Image classification data set "LumbarSpinalStenosis" (HitikaGhanani/Lumbar-Spine-Analysis on GitHub). Class labels (3): herniated disc, no stenosis, thecal sac.

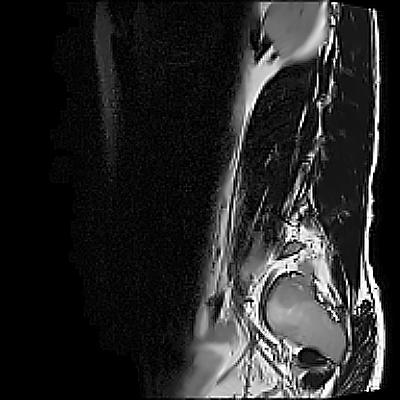
Label: herniated disc

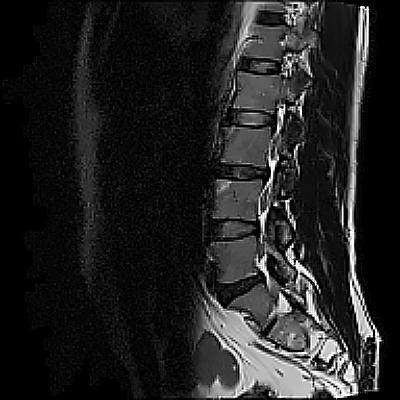
Label: thecal sac

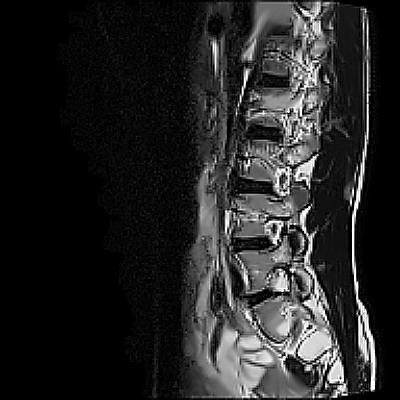
Label: no stenosis

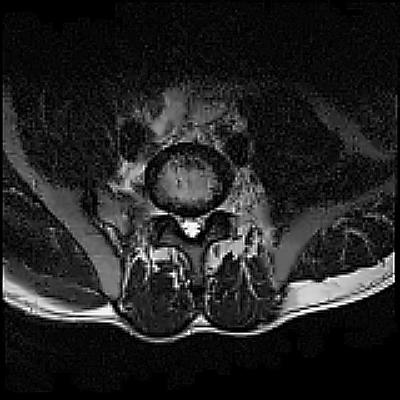
Label: thecal sac

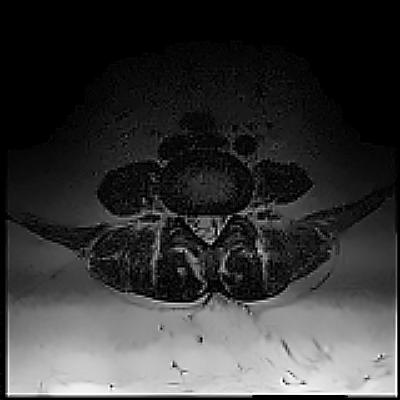
Label: thecal sac

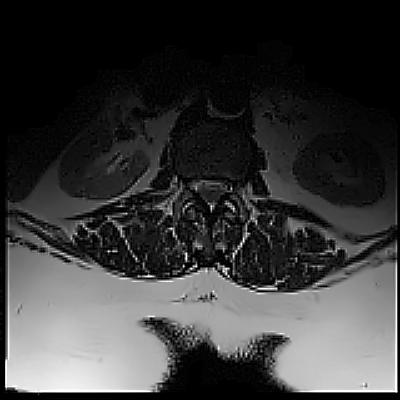
Label: herniated disc
